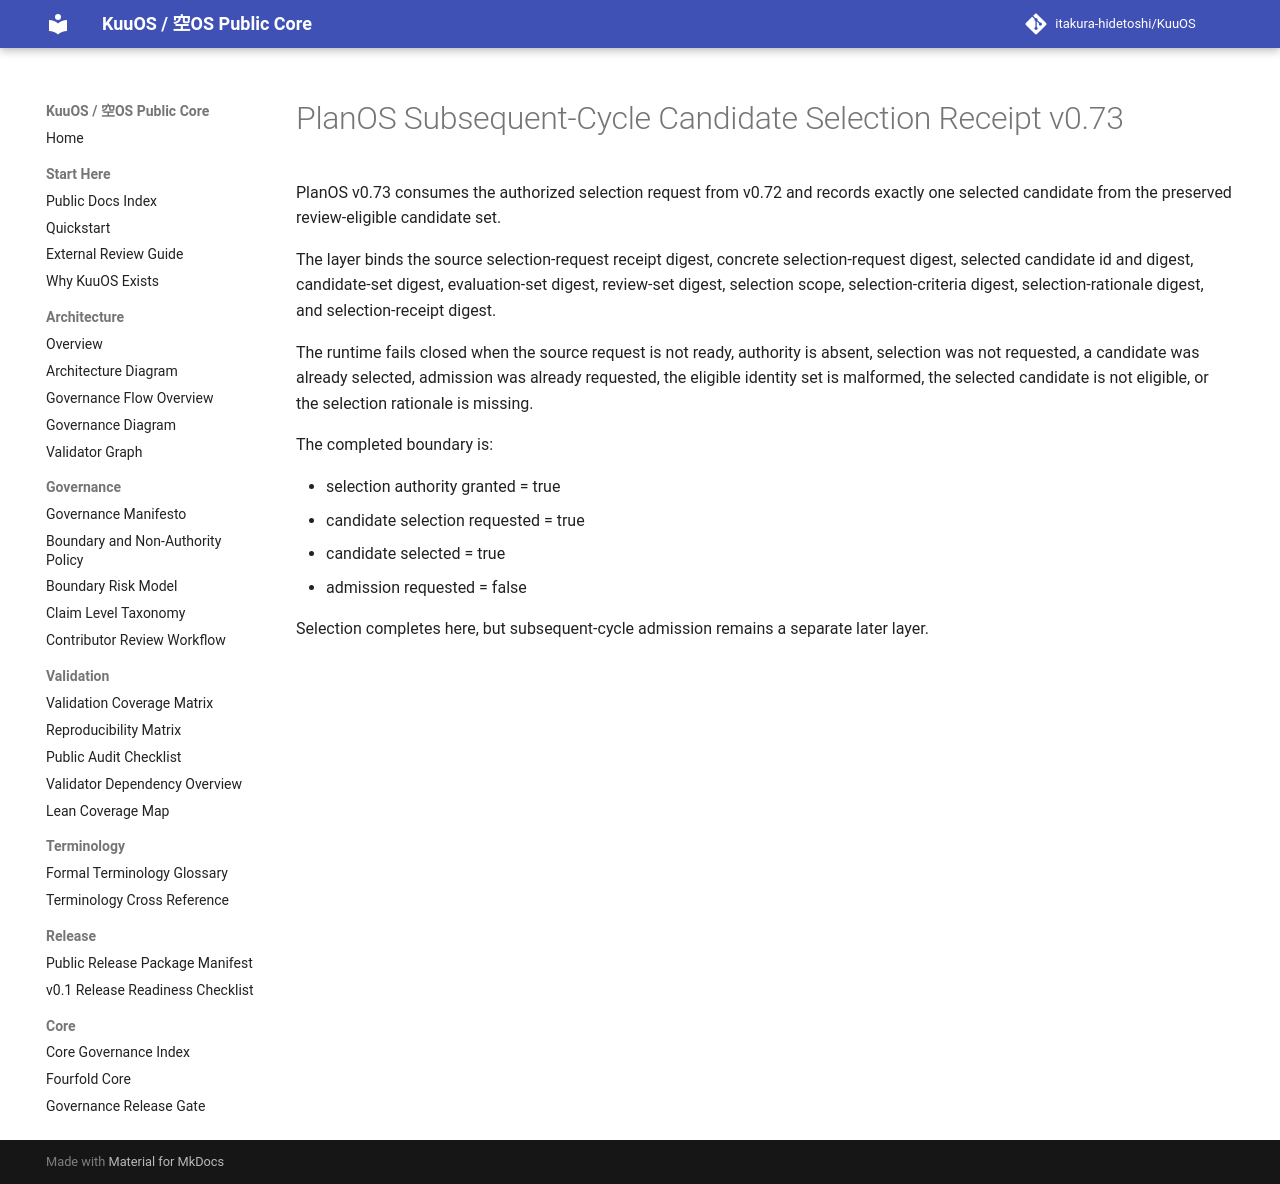

repository: itakura-hidetoshi/KuuOS · page: KUUOS_PLANOS_SUBSEQUENT_CYCLE_CANDIDATE_SELECTION_RECEIPT_v0_73/index.html · generator: mkdocs

# PlanOS Subsequent-Cycle Candidate Selection Receipt v0.73

PlanOS v0.73 consumes the authorized selection request from v0.72 and records exactly one selected candidate from the preserved review-eligible candidate set.

The layer binds the source selection-request receipt digest, concrete selection-request digest, selected candidate id and digest, candidate-set digest, evaluation-set digest, review-set digest, selection scope, selection-criteria digest, selection-rationale digest, and selection-receipt digest.

The runtime fails closed when the source request is not ready, authority is absent, selection was not requested, a candidate was already selected, admission was already requested, the eligible identity set is malformed, the selected candidate is not eligible, or the selection rationale is missing.

The completed boundary is:

- selection authority granted = true
- candidate selection requested = true
- candidate selected = true
- admission requested = false

Selection completes here, but subsequent-cycle admission remains a separate later layer.
